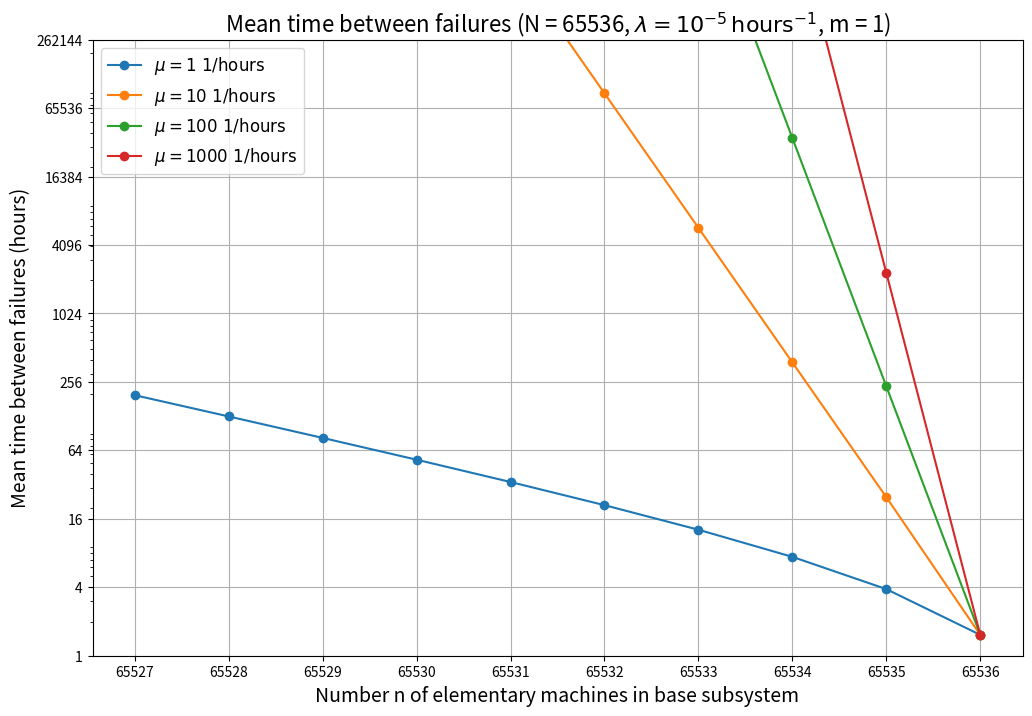

Source code (Python):
import matplotlib.pyplot as plt
from matplotlib.ticker import ScalarFormatter

# Данные
data = {
    'n': [65527, 65528, 65529, 65530, 65531, 65532, 65533, 65534, 65535, 65536],
    'mu_1': [195.758894, 127.274931, 82.400717, 52.996366, 33.728518, 21.102635, 12.828979, 7.407215, 3.854244, 1.525879],
    'mu_10': [73271706601.179352, 4801275118.355479, 314617955.855598, 20616599.929261, 1351005.693365, 88532.654092, 5801.621888, 380.097687, 24.809322, 1.525879],
    'mu_100': [68921460816296738816.000000, 451621656290947712.000000, 2959386389343322.500000, 19392563070727.843750, 127079465802.469620, 832764447.340164, 5457271.966310, 35763.130377, 234.360099, 1.525879],
    'mu_1000': [68514678955708481828141662208.000000, 44895613679307099383791616.000000, 29419197731776363495424.000000, 19278106081655734272.000000, 12632942915309006.000000, 8278493821831.144531, 5425062571.321384, 3555206.253864, 2329.867866, 1.525879]
}

# Построение графика
plt.figure(figsize=(12, 8))
plt.plot(data['n'], data['mu_1'], label=r'$\mu = 1 \ 1/\text{hours}$', marker='o')
plt.plot(data['n'], data['mu_10'], label=r'$\mu = 10 \ 1/\text{hours}$', marker='o')
plt.plot(data['n'], data['mu_100'], label=r'$\mu = 100 \ 1/\text{hours}$', marker='o')
plt.plot(data['n'], data['mu_1000'], label=r'$\mu = 1000 \ 1/\text{hours}$', marker='o')

# Настройка графика
plt.xlabel('Number n of elementary machines in base subsystem', fontsize=14)
plt.ylabel('Mean time between failures (hours)', fontsize=14)
plt.title(r'Mean time between failures (N = 65536, $\lambda = 10^{-5} \, \text{hours}^{-1}$, m = 1)', fontsize=16)
plt.yscale('log')  # Логарифмическая шкала для y-оси
plt.ylim(1, 100000)  # Ограничение вертикальной оси до 100,000
plt.xticks(data['n'])  # Метки по горизонтальной оси
plt.yticks([1, 4, 16, 64, 256, 1024, 4096, 16384, 65536, 262144])  # Установка меток по вертикальной оси
plt.legend(fontsize=12)
plt.grid(True)

# Настройка формататера для вертикальной оси
formatter = ScalarFormatter()
formatter.set_scientific(False)
plt.gca().yaxis.set_major_formatter(formatter)

# Сохранение графика в файл
plt.savefig('theta_vs_n_2.1.png')

# Показ графика
# plt.show()
